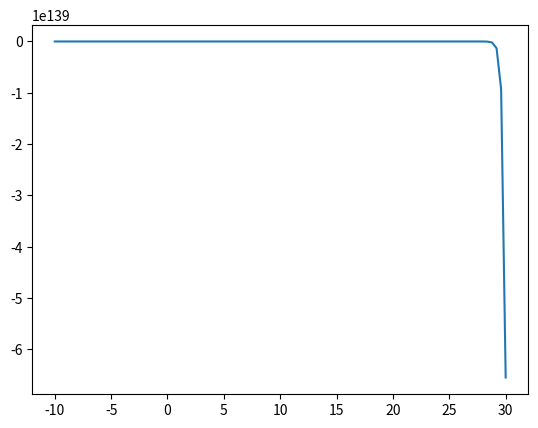

The matplotlib source for this figure:
import math
import numpy as np
from scipy.special import erf, gamma
from scipy.constants import Boltzmann, Planck, speed_of_light
import matplotlib.pyplot as plt

# Constants and parameters
Pt_dB = np.linspace(-10, 30, 100)
Pt_lin = 10**(Pt_dB/10)
wavelength = 1550e-9
gain_APD = 15
mu_mod = 0.8
Tr = 300
Be = 1e9
Bo = 1e-9
Nb_lambda = 1e7
FOV = np.array([12e-3, 50e-3])
F_APD = 2.75

var_R = 2
hm = 3.5
N = 10

R_load = 1e3
hl_dB = -20
hl_lin = 10**(hl_dB/10)
ra = 4e-2
wz = 1.35  # Important
Z = 500
sd_to = 1e-3
sd_ro = 1e-3
sd_tp = 30e-2
sd_rp = 30e-2

v = np.sqrt(np.pi/2)*(ra/wz)
A0 = (erf(v))**2
wz_eq_sq = (wz**2)*(np.sqrt(np.pi/4)*erf(v))/(v*np.exp(-v**2))
T = wz_eq_sq/(4*((Z*sd_to)**2 + sd_tp**2 + sd_rp**2))

C1 = (T/((A0*hl_lin)**T))*np.exp(0.5*T*(1 + T)*var_R**2)
C3 = 0.5*var_R*(1 + 2*T)
h1 = A0*hl_lin*np.exp(-C3)

alpha = (np.exp((0.49*var_R)/((1+1.11*var_R**(6/5))**(7/6))) - 1)**(-1)
beta = (np.exp((0.51*var_R)/((1+0.69*var_R**(6/5))**(7/6))) - 1)**(-1)

n_eta = (1.6e-19)*gain_APD*mu_mod/((6.62e-34)*speed_of_light/wavelength)
Pb = ((np.pi*ra/2)**2)*Bo*Nb_lambda*(FOV**2)
var_th = 4*Boltzmann*Tr*Be/R_load
var_b = 2*(1.6e-19)*gain_APD*F_APD*Be*n_eta*Pb
b1 = np.zeros((len(FOV), len(Pt_lin)))

for i in range(len(FOV)):
    for j in range(len(Pt_lin)):
        b1[i, j] = (n_eta*Pt_lin[j])/np.sqrt(8*(var_th + var_b[i]))

BER = np.zeros((len(FOV), len(b1[0])))

for i in range(len(FOV)):
    for j in range(len(Pt_lin)):
        for n in range(N):
            c4 = (np.pi*T)/(((hl_lin*A0)**T)*gamma(alpha)*gamma(beta)*np.sin(np.pi*(alpha - beta)))
            c5 = ((alpha*beta)**(n + beta))/((n + beta - T)*gamma(n - alpha + beta + 1)*math.factorial(n))
            c6 = ((alpha*beta)**(n + alpha))/((n + alpha - T)*gamma(n - alpha + beta + 1)*math.factorial(n))
            c1 = (c4*c5*hm**(n + beta - T) - c4*c6*hm**(n + alpha - T))
            c2 = (c4*c6)/((hl_lin*A0)**(n + alpha - T))
            c3 = (c4*c5)/((hl_lin*A0)**(n + beta - T))
            for m in range(1, 11):
                BER[i, j] += (((-1)**m)*(b1[i, j]**(2*m + 1))/((2*m + 1)*math.factorial(m)))*((c1*(hl_lin*A0*hm)**(T + 2*m + 1))/(T + 2*m + 1) + (c2*(hl_lin*A0*hm)**(n + alpha + 2*m + 1))/(n + alpha + 2*m + 1) - (c3*(hl_lin*A0*hm)**(n + beta + 2*m + 1))/(n + beta + 2*m + 1))
            BER[i, j] = -np.sqrt(4/np.pi)*BER[i, j]
            BER[i, j] += ((c1*(hl_lin*A0*hm)**T)/T) + ((c2*(hl_lin*A0*hm)**(n+alpha))/(n+alpha)) - ((c3*(hl_lin*A0*hm)**(n+beta))/(n+beta))
        BER[i, j] = BER[i, j]*C1*(1 - np.exp(-(FOV[i])**2/(2*(sd_to**2 + sd_ro**2))))
        BER[i, j] = BER[i, j] + np.exp(-(FOV[i])**2/(2*(sd_to**2 + sd_ro**2)))*(1/4)

print(BER[0])
plt.plot(Pt_dB, BER[0])
plt.show()
